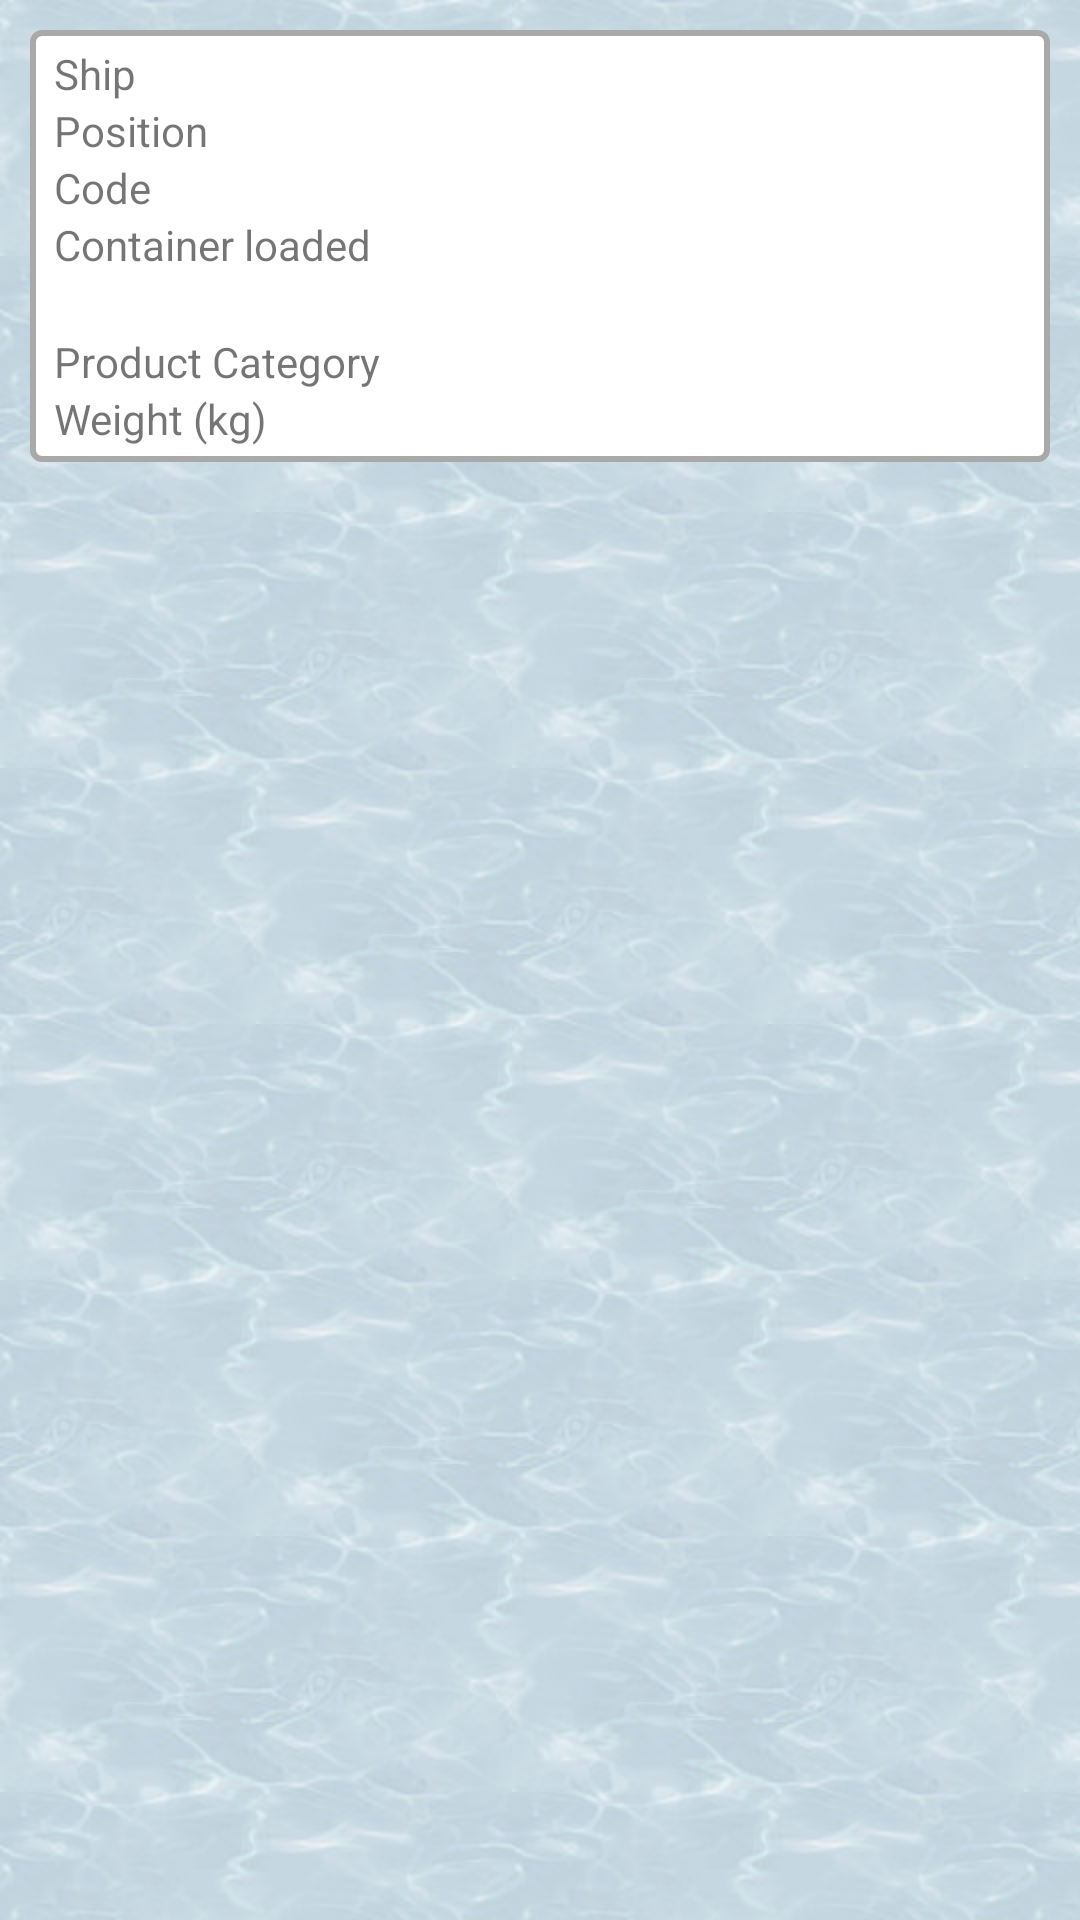

Reconstruct the res/layout file that produces this screen, plus the resources it refers to.
<!-- AndroidManifest.xml: application theme AppTheme -->
<!-- res/layout/activity_lm_container_item_view.xml -->
<?xml version="1.0" encoding="utf-8"?>
<LinearLayout xmlns:android="http://schemas.android.com/apk/res/android"
    xmlns:tools="http://schemas.android.com/tools"
    android:layout_width="match_parent"
    android:layout_height="match_parent"
    android:gravity="center_horizontal"
    android:orientation="vertical"
    tools:context=".ui.LogisticsManagerContainerAddEditActivity"
    android:background="@drawable/texture_eau"
    android:paddingLeft="10dp"
    android:paddingRight="10dp"
    android:paddingTop="10dp">

    // border
    <LinearLayout
        android:layout_width="match_parent"
        android:layout_height="wrap_content"
        android:orientation="vertical"
        style="@style/border_white_style">

        // ship name
        <LinearLayout
            android:layout_width="match_parent"
            android:layout_height="wrap_content"
            android:orientation="horizontal">

            // ship name label
            <TextView xmlns:android="http://schemas.android.com/apk/res/android"
                android:layout_width="match_parent"
                android:layout_height="wrap_content"
                android:layout_weight="1"
                android:text="@string/ship"
                />

            // ship name
            <TextView xmlns:android="http://schemas.android.com/apk/res/android"
                android:id="@+id/v_lm_item_view_view_ship_name"
                android:layout_width="match_parent"
                android:layout_height="wrap_content"
                android:layout_weight="1" />

        </LinearLayout>

        // dock position
        <LinearLayout
            android:layout_width="match_parent"
            android:layout_height="wrap_content"
            android:orientation="horizontal">

            // dock position label
            <TextView xmlns:android="http://schemas.android.com/apk/res/android"
                android:layout_width="match_parent"
                android:layout_height="wrap_content"
                android:layout_weight="1"
                android:text="@string/dock_position"/>

            // dock position
            <TextView xmlns:android="http://schemas.android.com/apk/res/android"
                android:id="@+id/v_lm_item_view_dock_position"
                android:layout_width="match_parent"
                android:layout_height="wrap_content"
                android:layout_weight="1"
                android:inputType="text" />

        </LinearLayout>

        // container name
        <LinearLayout
            android:layout_width="match_parent"
            android:layout_height="wrap_content"
            android:orientation="horizontal">

            // container name label
            <TextView xmlns:android="http://schemas.android.com/apk/res/android"
                android:layout_width="match_parent"
                android:layout_height="wrap_content"
                android:layout_weight="1"
                android:text="@string/container_name"/>

            // container name
            <TextView xmlns:android="http://schemas.android.com/apk/res/android"
                android:id="@+id/v_lm_item_view_container_name"
                android:layout_width="match_parent"
                android:layout_height="wrap_content"
                android:layout_weight="1"
                android:inputType="text" />

        </LinearLayout>

        // container loaded
        <LinearLayout
            android:layout_width="match_parent"
            android:layout_height="wrap_content"
            android:orientation="horizontal">

            // loaded status label
            <TextView xmlns:android="http://schemas.android.com/apk/res/android"
                android:layout_width="match_parent"
                android:layout_height="wrap_content"
                android:layout_weight="1"
                android:text="@string/container_loaded"/>

            // container loaded status
            <TextView
                android:id="@+id/v_lm_item_view_loaded_status"
                android:layout_width="match_parent"
                android:layout_height="wrap_content"
                android:layout_weight="1" />

        </LinearLayout>

        // Item category infos
        <LinearLayout
            android:layout_width="match_parent"
            android:layout_height="wrap_content"
            android:paddingTop="20dp"
            android:orientation="horizontal">

            // item category label
            <TextView xmlns:android="http://schemas.android.com/apk/res/android"
                android:layout_width="match_parent"
                android:layout_height="wrap_content"
                android:layout_weight="1"
                android:text="@string/item_type"/>

            // item category
            <TextView xmlns:android="http://schemas.android.com/apk/res/android"
                android:id="@+id/v_lm_item_view_category_tf"
                android:layout_width="match_parent"
                android:layout_height="wrap_content"
                android:layout_weight="1" />

        </LinearLayout>

        // Item weight infos
        <LinearLayout
            android:layout_width="match_parent"
            android:layout_height="wrap_content"
            android:orientation="horizontal">

            // item weight label
            <TextView xmlns:android="http://schemas.android.com/apk/res/android"
                android:layout_width="match_parent"
                android:layout_height="wrap_content"
                android:layout_weight="1"
                android:text="@string/item_weight"/>

            // item category
            <TextView
                android:id="@+id/v_lm_item_view_weight"
                android:layout_width="match_parent"
                android:layout_height="wrap_content"
                android:layout_weight="1" />

        </LinearLayout>

    </LinearLayout>

</LinearLayout>
<!-- resources referenced by this layout -->
<resources>
  <!-- drawable texture_eau (drawable) -->
  <?xml version="1.0" encoding="utf-8"?>
  <bitmap xmlns:android="http://schemas.android.com/apk/res/android"
      android:src="@drawable/eau"
      android:tileMode="repeat" />
  <string name="container_loaded">Container loaded</string>
  <string name="container_name">Code</string>
  <string name="dock_position">Position</string>
  <string name="item_type">Product Category</string>
  <string name="item_weight">Weight (kg)</string>
  <string name="ship">Ship</string>
  <style name="border_white_style">
          <item name="android:layout_width">match_parent</item>
          <item name="android:layout_height">wrap_content</item>
          <item name="android:paddingLeft">8dp</item>
          <item name="android:paddingTop">5dp</item>
          <item name="android:paddingBottom">5dp</item>
          <item name="android:background">@drawable/round_border</item>
      </style>
  <style name="AppTheme" parent="Theme.AppCompat.Light.DarkActionBar">
          
          <item name="colorPrimary">@color/colorPrimary</item>
          <item name="colorPrimaryDark">@color/colorPrimaryDark</item>
          <item name="colorAccent">@color/colorAccent</item>
      </style>
  <!-- drawable eau: jpg bitmap (drawable-hdpi, 14860 bytes) -->
  <!-- drawable round_border (drawable-mdpi) -->
  <?xml version="1.0" encoding="utf-8"?>
  <selector xmlns:android="http://schemas.android.com/apk/res/android">
      <item><layer-list>
          <item>
              <shape>
                  <solid
                      android:color="@color/White">
                  </solid>
  
                  <corners android:radius="3dp" />
  
                  <padding
                      android:bottom="10dp"
                      android:left="10dp"
                      android:right="10dp"
                      android:top="10dp" />
                  <stroke
                      android:width="2dp"
                      android:color="@color/DarkGray"/>
              </shape>
          </item>
      </layer-list></item>
  </selector>
  <color name="colorPrimary">#1a8cff</color>
  <color name="colorPrimaryDark">#0059b3</color>
  <color name="colorAccent">#D81B60</color>
  <color name="White">#FFFFFF</color>
  <color name="DarkGray">#A9A9A9</color>
</resources>
